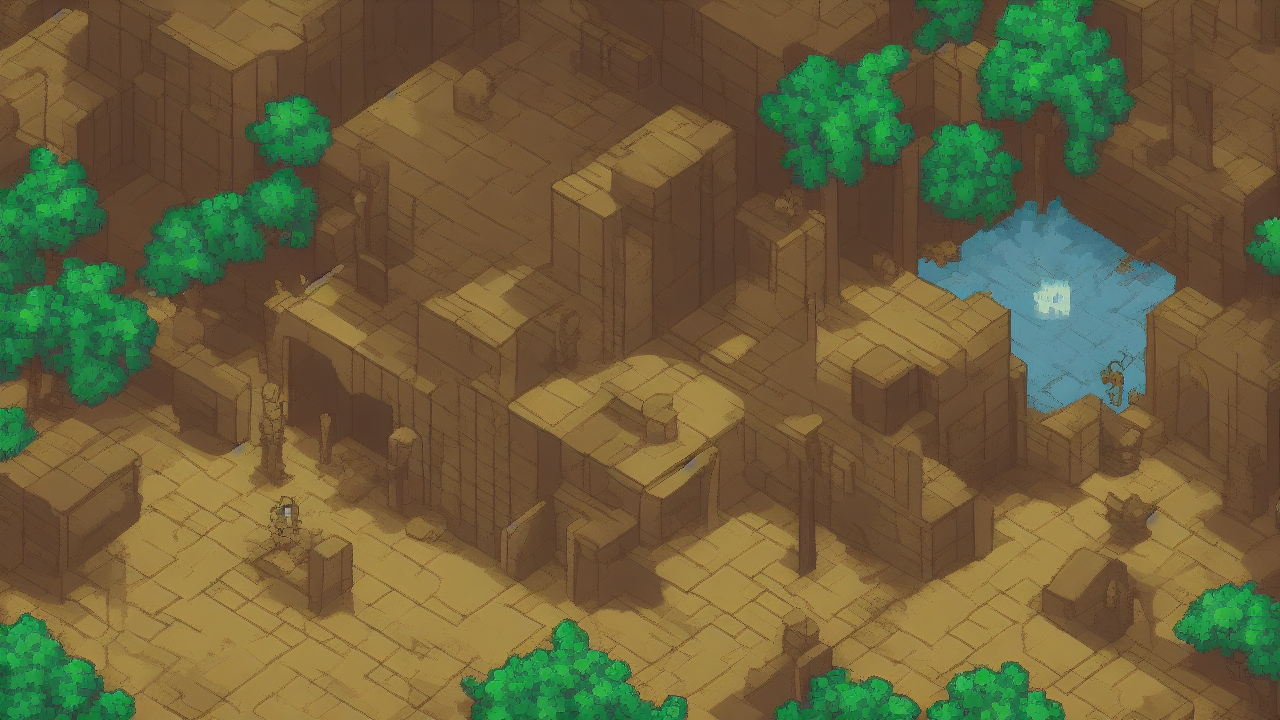
Generation parameters embedded in this image by AUTOMATIC1111 Stable Diffusion web UI or a fork of it (Forge, ...) (PNG 'parameters' text chunk):
pixel art style, A pixel art scene illustrating the biblical theme of redemption, high quality, cinematic detail
Steps: 25, Sampler: Euler a, Schedule type: Automatic, CFG scale: 7.0, Seed: 448594473, Size: 1280x720, Model hash: 6ce0161689, Model: v1-5-pruned-emaonly, Version: v1.10.1